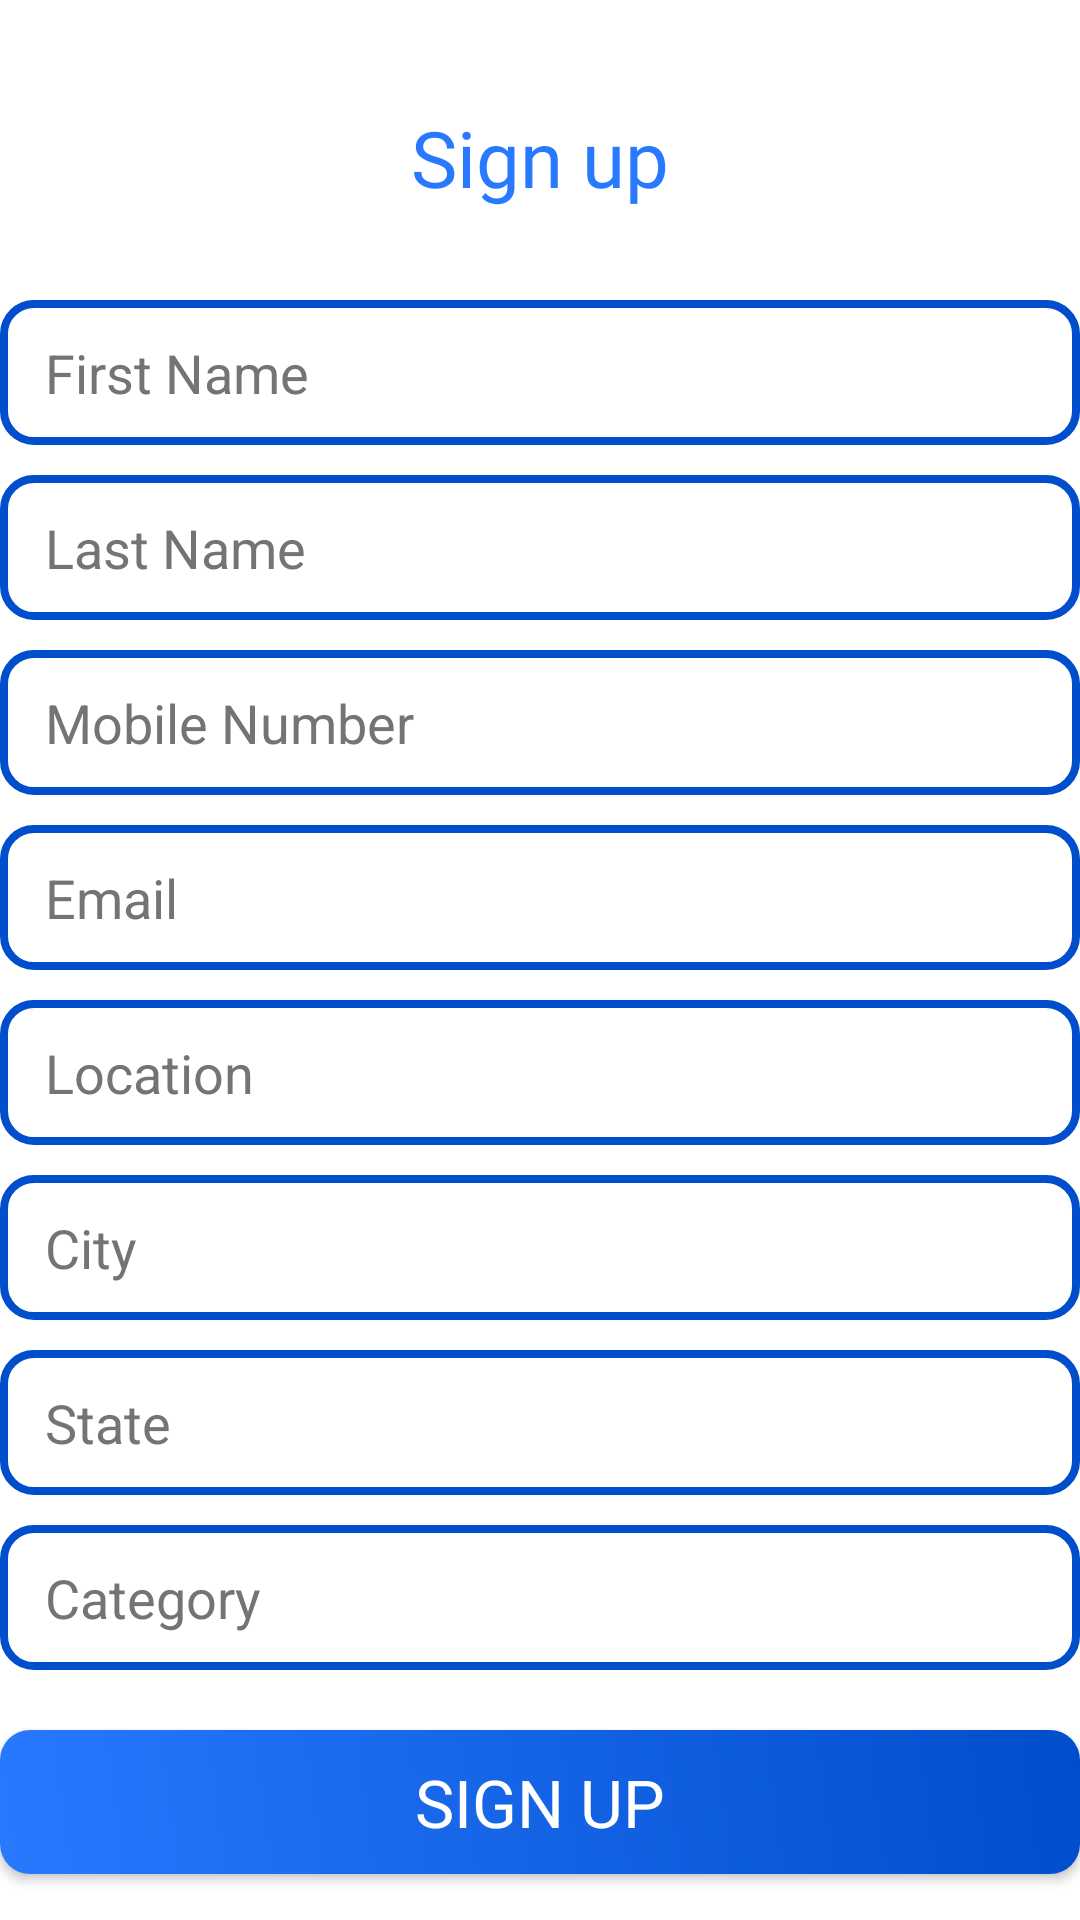

Here is an Android app screen rendered from its layout file. Give the layout XML and the strings, colors and styles it references.
<!-- AndroidManifest.xml: application theme MyAppTheme -->
<!-- res/layout/fragment_signup.xml -->
<?xml version="1.0" encoding="utf-8"?>
<RelativeLayout
    xmlns:android="http://schemas.android.com/apk/res/android"
    xmlns:tools="http://schemas.android.com/tools"
    android:layout_width="match_parent"
    android:layout_height="match_parent"
    android:background="@color/white"
    tools:context=".fragments.loginSignup.SignupFragment">

    <ScrollView
        android:fillViewport="true"
        android:layout_width="match_parent"
        android:layout_height="match_parent">

        <LinearLayout
            android:layout_width="match_parent"
            android:layout_gravity="center"
            android:gravity="center"
            android:layout_marginStart="@dimen/size30"
            android:layout_marginEnd="@dimen/size30"
            android:orientation="vertical"
            android:layout_height="match_parent">

            <TextView
                android:text="Sign up"
                android:layout_marginTop="@dimen/size20"
                android:textSize="@dimen/textSize26"
                android:textColor="@color/colorPrimary"
                android:fontFamily="@font/roboto_black"
                android:layout_gravity="center"
                android:layout_width="wrap_content"
                android:layout_height="wrap_content"/>

            <EditText
                android:id="@+id/etFullname"
                android:layout_width="match_parent"
                android:layout_height="wrap_content"
                android:layout_marginTop="@dimen/size30"
                android:background="@drawable/edittext_background"
                android:hint="First Name"
                android:imeOptions="actionNext"
                android:inputType="text"
                android:paddingStart="@dimen/size15"
                android:paddingTop="@dimen/size12"
                android:paddingEnd="@dimen/size12"
                android:paddingBottom="@dimen/size12"
                android:singleLine="true"
                android:textColorHint="@color/grayText" />

            <EditText
                android:id="@+id/etSignPhone"
                android:layout_width="match_parent"
                android:layout_height="wrap_content"
                android:layout_marginTop="@dimen/gape10"
                android:background="@drawable/edittext_background"
                android:hint="Last Name"
                android:imeOptions="actionNext"
                android:inputType="text"
                android:paddingStart="@dimen/size15"
                android:paddingTop="@dimen/size12"
                android:paddingEnd="@dimen/size12"
                android:paddingBottom="@dimen/size12"
                android:singleLine="true"
                android:textColorHint="@color/grayText" />

            <EditText
                android:id="@+id/etMobileNumber"
                android:layout_width="match_parent"
                android:layout_height="wrap_content"
                android:layout_marginTop="@dimen/gape10"
                android:background="@drawable/edittext_background"
                android:hint="Mobile Number"
                android:maxLength="10"
                android:imeOptions="actionNext"
                android:inputType="phone"
                android:paddingStart="@dimen/size15"
                android:paddingTop="@dimen/size12"
                android:paddingEnd="@dimen/size12"
                android:paddingBottom="@dimen/size12"
                android:singleLine="true"
                android:textColorHint="@color/grayText" />

            <EditText
                android:id="@+id/etEmail"
                android:layout_width="match_parent"
                android:layout_height="wrap_content"
                android:layout_marginTop="@dimen/gape10"
                android:background="@drawable/edittext_background"
                android:hint="Email"
                android:maxLength="10"
                android:imeOptions="actionNext"
                android:inputType="textEmailAddress"
                android:paddingStart="@dimen/size15"
                android:paddingTop="@dimen/size12"
                android:paddingEnd="@dimen/size12"
                android:paddingBottom="@dimen/size12"
                android:singleLine="true"
                android:textColorHint="@color/grayText" />

            <EditText
                android:id="@+id/etLocation"
                android:layout_width="match_parent"
                android:layout_height="wrap_content"
                android:layout_marginTop="@dimen/gape10"
                android:background="@drawable/edittext_background"
                android:hint="Location"
                android:imeOptions="actionNext"
                android:inputType="text"
                android:paddingStart="@dimen/size15"
                android:paddingTop="@dimen/size12"
                android:paddingEnd="@dimen/size12"
                android:paddingBottom="@dimen/size12"
                android:singleLine="true"
                android:textColorHint="@color/grayText" />

            <EditText
                android:id="@+id/etCity"
                android:layout_width="match_parent"
                android:layout_height="wrap_content"
                android:layout_marginTop="@dimen/gape10"
                android:background="@drawable/edittext_background"
                android:hint="City"
                android:imeOptions="actionNext"
                android:inputType="text"
                android:paddingStart="@dimen/size15"
                android:paddingTop="@dimen/size12"
                android:paddingEnd="@dimen/size12"
                android:paddingBottom="@dimen/size12"
                android:singleLine="true"
                android:textColorHint="@color/grayText" />

            <EditText
                android:id="@+id/etState"
                android:layout_width="match_parent"
                android:layout_height="wrap_content"
                android:layout_marginTop="@dimen/gape10"
                android:background="@drawable/edittext_background"
                android:hint="State"
                android:imeOptions="actionNext"
                android:inputType="text"
                android:paddingStart="@dimen/size15"
                android:paddingTop="@dimen/size12"
                android:paddingEnd="@dimen/size12"
                android:paddingBottom="@dimen/size12"
                android:singleLine="true"
                android:textColorHint="@color/grayText" />

            <EditText
                android:id="@+id/etCategory"
                android:layout_width="match_parent"
                android:layout_height="wrap_content"
                android:layout_marginTop="@dimen/gape10"
                android:background="@drawable/edittext_background"
                android:hint="Category"
                android:imeOptions="actionNext"
                android:inputType="text"
                android:paddingStart="@dimen/size15"
                android:paddingTop="@dimen/size12"
                android:paddingEnd="@dimen/size12"
                android:paddingBottom="@dimen/size12"
                android:singleLine="true"
                android:textColorHint="@color/grayText" />

            <Button
                android:id="@+id/btnSignup"
                android:layout_width="match_parent"
                android:layout_height="wrap_content"
                android:layout_marginTop="@dimen/size20"
                android:background="@drawable/button_back"
                android:fontFamily="@font/roboto_regular"
                android:padding="@dimen/size5"
                android:text="Sign up"
                android:textAllCaps="true"
                android:textColor="@color/white"
                android:textSize="@dimen/textSize22" />

        </LinearLayout>

    </ScrollView>



</RelativeLayout>
<!-- resources referenced by this layout -->
<resources>
  <color name="colorPrimary">#2979ff</color>
  <color name="grayText">#747474</color>
  <color name="white">#FFFFFFFF</color>
  <dimen name="gape10">10dp</dimen>
  <dimen name="size12">12dp</dimen>
  <dimen name="size15">15dp</dimen>
  <dimen name="size20">20dp</dimen>
  <dimen name="size30">30dp</dimen>
  <dimen name="size5">5dp</dimen>
  <dimen name="textSize22">22sp</dimen>
  <dimen name="textSize26">26sp</dimen>
  <!-- drawable button_back (drawable) -->
  <?xml version="1.0" encoding="utf-8"?>
  <shape xmlns:android="http://schemas.android.com/apk/res/android"
      android:shape="rectangle">
  
      <corners android:radius="@dimen/gape10"/>
      <padding
          android:bottom="@dimen/size5"
          android:left="@dimen/size5"
          android:right="@dimen/size5"
          android:top="@dimen/size5"/>
  
      <gradient
          android:angle="45"
          android:type="linear"
          android:endColor="@color/colorPrimaryDark"
          android:startColor="@color/colorPrimary"/>
  
  </shape>
  <!-- drawable edittext_background (drawable) -->
  <?xml version="1.0" encoding="utf-8"?>
  <shape xmlns:android="http://schemas.android.com/apk/res/android"
      android:shape="rectangle">
  
      <corners android:radius="@dimen/gape10"/>
     
      <solid android:color="@color/white"/>
      <stroke android:color="@color/colorPrimaryDark"
          android:width="@dimen/padding2"/>
  
  </shape>
  <style name="MyAppTheme" parent="Theme.MaterialComponents.DayNight.NoActionBar">
          
          <item name="colorPrimary">@color/colorPrimary</item>
          <item name="colorPrimaryDark">@color/colorPrimaryDark</item>
          <item name="colorAccent">@color/colorAccent</item>
  
          
          <item name="colorSecondary">@color/colorPrimaryDark</item>
          <item name="colorSecondaryVariant">@color/colorAccent</item>
          <item name="colorOnSecondary">@color/black</item>
          <item name="android:windowDisablePreview">true</item>
          <item name="android:forceDarkAllowed" tools:targetApi="q">false</item>
          
          <item name="android:statusBarColor" tools:targetApi="l">@color/colorPrimaryDark</item>
          
      </style>
  <color name="colorPrimaryDark">#004ecb</color>
  <dimen name="padding2">2.5dp</dimen>
  <color name="colorAccent">#2979ff</color>
  <color name="black">#FF000000</color>
</resources>
